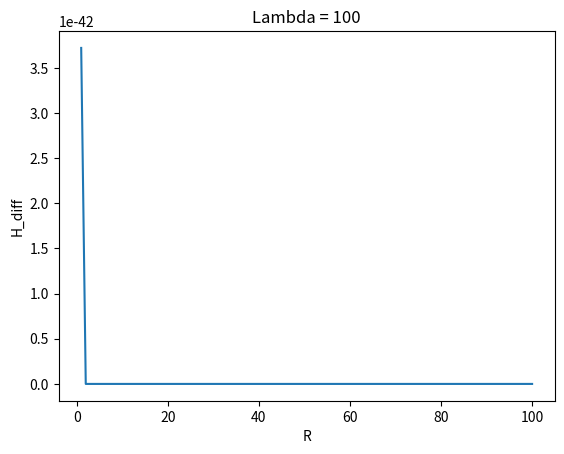

Source code (Python):
import matplotlib.pyplot as plt
import math

R = list(range(1,101))
H_diff = []

lam = 100 #plugging in

for r in R:
    curr = - math.log(1-math.exp(-1*lam*r)) + (lam*r*math.exp(-1*lam*r))/(1-math.exp(-1*lam*r))
    H_diff.append(curr)

plt.plot(R,H_diff)
plt.xlabel("R")
plt.ylabel("H_diff")
plt.title(f"Lambda = {lam}")
plt.show()
